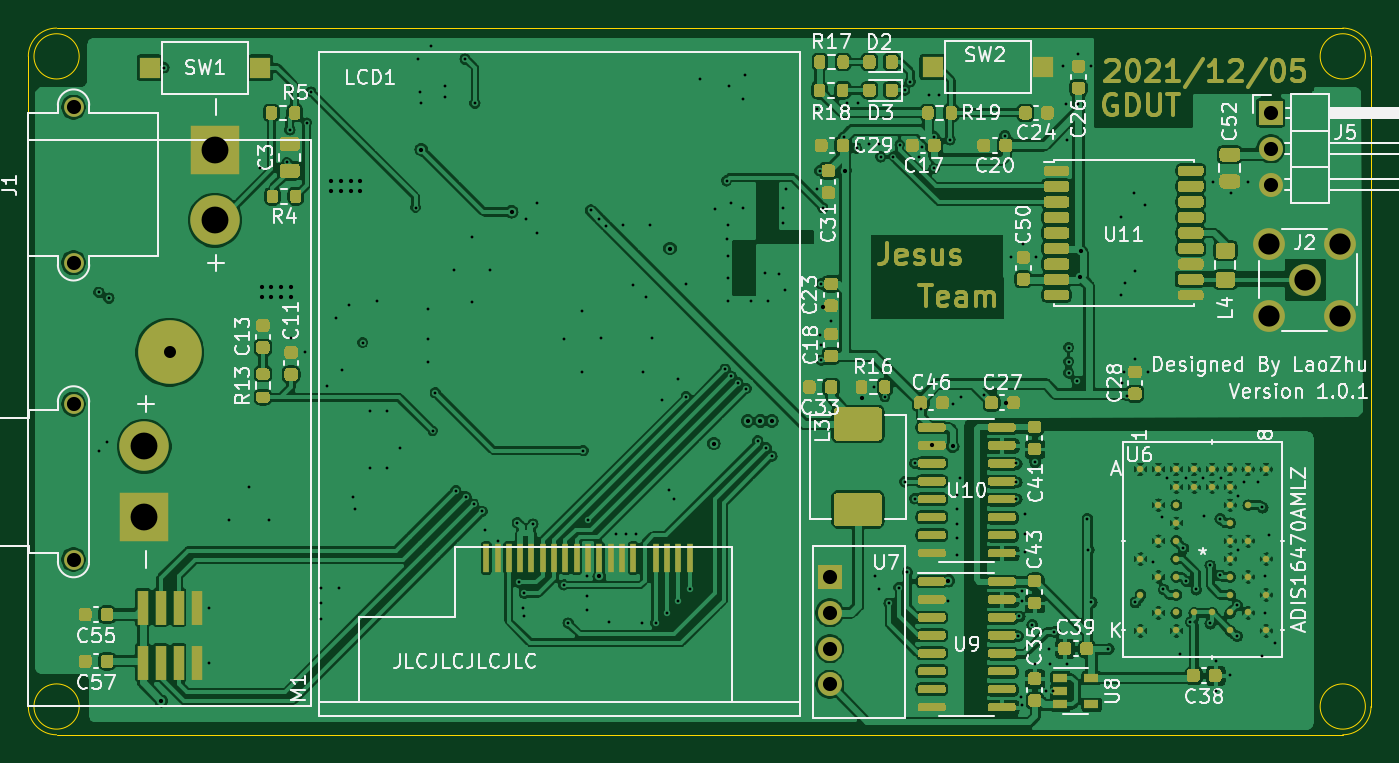
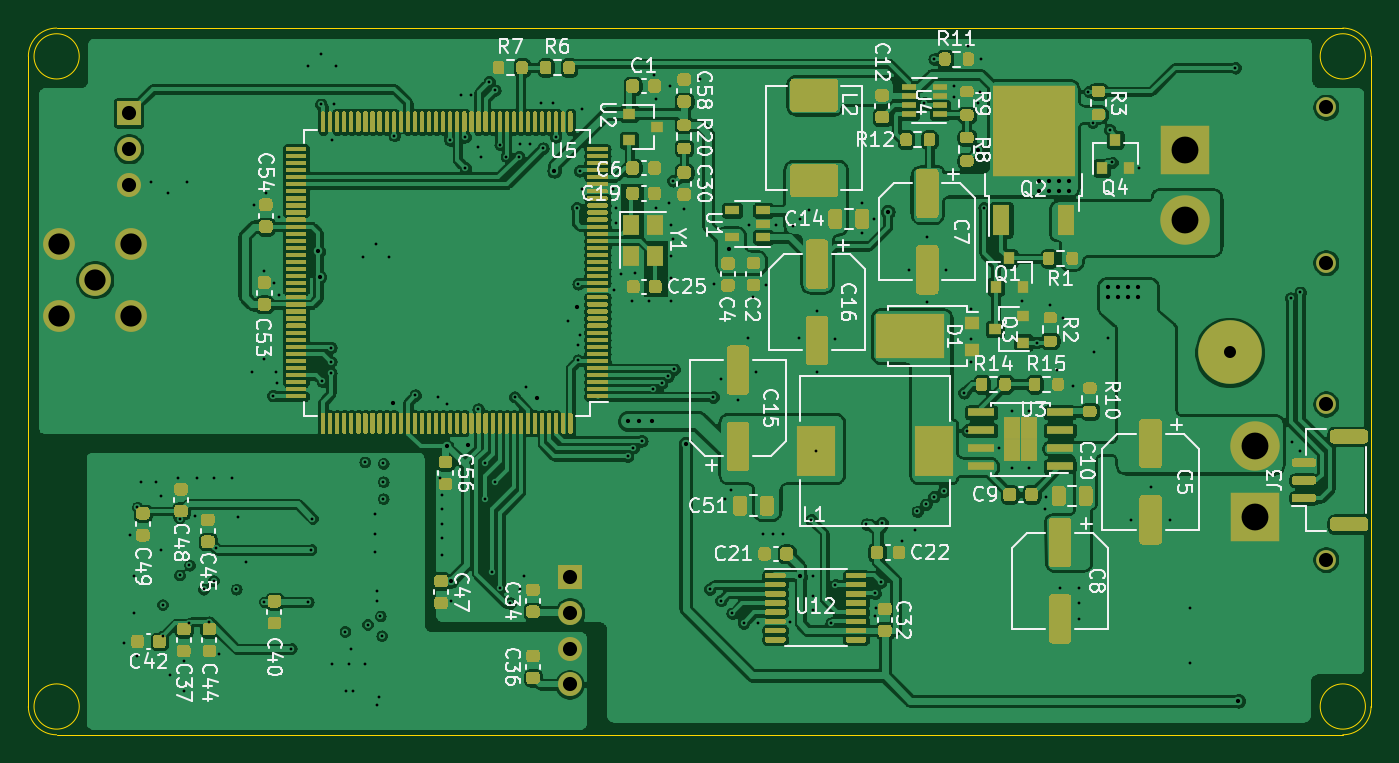
Circuit board: 13 layer files. Board 95.0 x 50.0 mm.
- bottom_copper: project-Bottom_Cu.gbr (586456 bytes)
- bottom_mask: project-Bottom_Mask.gbr (98739 bytes)
- paste: project-Bottom_Paste.gbr (98031 bytes)
- bottom_silk: project-Bottom_Silk.gbr (67035 bytes)
- outline: project-EdgeCuts.gbr (1375 bytes)
- drill: project-NPTH.drl (288 bytes)
- drill: project-PTH.drl (5002 bytes)
- top_copper: project-Top_Cu.gbr (541966 bytes)
- top_mask: project-Top_Mask.gbr (55183 bytes)
- paste: project-Top_Paste.gbr (54292 bytes)
- top_silk: project-Top_Silk.gbr (71787 bytes)
- inner_copper: project-inner1.gbr (232448 bytes)
- inner_copper: project-inner2.gbr (248428 bytes)

=== bottom_copper: project-Bottom_Cu.gbr (586456 bytes, source omitted) ===
=== bottom_mask: project-Bottom_Mask.gbr (98739 bytes, source omitted) ===
=== paste: project-Bottom_Paste.gbr (98031 bytes, source omitted) ===
=== bottom_silk: project-Bottom_Silk.gbr (67035 bytes, source omitted) ===
=== outline: project-EdgeCuts.gbr ===
%TF.GenerationSoftware,KiCad,Pcbnew,(5.1.10)-1*%
%TF.CreationDate,2021-12-05T20:13:46+08:00*%
%TF.ProjectId,project,70726f6a-6563-4742-9e6b-696361645f70,1.0.1*%
%TF.SameCoordinates,Original*%
%TF.FileFunction,Profile,NP*%
%FSLAX46Y46*%
G04 Gerber Fmt 4.6, Leading zero omitted, Abs format (unit mm)*
G04 Created by KiCad (PCBNEW (5.1.10)-1) date 2021-12-05 20:13:46*
%MOMM*%
%LPD*%
G01*
G04 APERTURE LIST*
%TA.AperFunction,Profile*%
%ADD10C,0.100000*%
%TD*%
G04 APERTURE END LIST*
D10*
X199600000Y-118000000D02*
G75*
G03*
X199600000Y-118000000I-1600000J0D01*
G01*
X199600000Y-72000000D02*
G75*
G03*
X199600000Y-72000000I-1600000J0D01*
G01*
X108600000Y-118000000D02*
G75*
G03*
X108600000Y-118000000I-1600000J0D01*
G01*
X108600000Y-72000000D02*
G75*
G03*
X108600000Y-72000000I-1600000J0D01*
G01*
X105000000Y-72000000D02*
G75*
G02*
X107000000Y-70000000I2000000J0D01*
G01*
X107000000Y-120000000D02*
G75*
G02*
X105000000Y-118000000I0J2000000D01*
G01*
X200000000Y-118000000D02*
G75*
G02*
X198000000Y-120000000I-2000000J0D01*
G01*
X198000000Y-70000000D02*
G75*
G02*
X200000000Y-72000000I0J-2000000D01*
G01*
X105000000Y-72000000D02*
X105000000Y-118000000D01*
X198000000Y-70000000D02*
X107000000Y-70000000D01*
X200000000Y-118000000D02*
X200000000Y-72000000D01*
X107000000Y-120000000D02*
X198000000Y-120000000D01*
M02*

=== drill: project-NPTH.drl ===
M48
; DRILL file {KiCad (5.1.10)-1} date 12/05/21 20:13:46
; FORMAT={-:-/ absolute / metric / decimal}
; #@! TF.CreationDate,2021-12-05T20:13:46+08:00
; #@! TF.GenerationSoftware,Kicad,Pcbnew,(5.1.10)-1
; #@! TF.FileFunction,NonPlated,1,4,NPTH
FMAT,2
METRIC
%
G90
G05
T0
M30

=== drill: project-PTH.drl ===
M48
; DRILL file {KiCad (5.1.10)-1} date 12/05/21 20:13:46
; FORMAT={-:-/ absolute / metric / decimal}
; #@! TF.CreationDate,2021-12-05T20:13:46+08:00
; #@! TF.GenerationSoftware,Kicad,Pcbnew,(5.1.10)-1
; #@! TF.FileFunction,Plated,1,4,PTH
FMAT,2
METRIC
T1C0.200
T2C0.300
T3C0.850
T4C1.000
T5C1.500
T6C1.900
%
G90
G05
T1
X110.0Y-88.7
X110.0Y-99.9
X110.6Y-99.3
X110.7Y-89.1
X114.6Y-72.8
X117.8Y-111.0
X117.8Y-114.9
X119.2Y-104.8
X120.6Y-102.5
X121.4Y-79.9
X122.0Y-104.8
X123.3Y-79.5
X123.5Y-77.2
X123.6Y-91.9
X124.6Y-92.9
X124.7Y-76.7
X125.0Y-74.5
X125.7Y-109.6
X125.7Y-110.7
X125.7Y-111.8
X126.1Y-95.3
X126.8Y-90.5
X127.0Y-109.6
X127.2Y-94.2
X127.7Y-89.6
X128.0Y-103.2
X128.1Y-104.0
X128.65Y-92.25
X129.2Y-97.1
X129.2Y-101.1
X129.7Y-89.3
X130.4Y-97.1
X130.4Y-101.1
X131.3Y-99.7
X132.4Y-82.7
X132.6Y-72.2
X132.7Y-74.5
X132.8Y-75.3
X133.3Y-89.9
X133.3Y-92.0
X133.3Y-93.6
X133.5Y-71.3
X133.6Y-98.5
X133.8Y-95.8
X134.5Y-74.1
X134.5Y-74.9
X135.1Y-87.1
X135.25Y-102.75
X135.9Y-72.2
X135.95Y-103.15
X136.4Y-84.8
X136.4Y-89.4
X136.5Y-103.7
X136.6Y-75.3
X137.1Y-104.2
X137.3Y-105.5
X137.7Y-87.1
X138.2Y-106.3
X139.6Y-105.0
X139.7Y-109.2
X140.0Y-111.0
X140.1Y-110.0
X140.1Y-111.6
X140.2Y-83.5
X140.7Y-105.1
X141.0Y-82.4
X141.0Y-84.5
X142.9Y-92.0
X142.9Y-109.4
X143.2Y-112.1
X144.2Y-90.0
X144.2Y-94.3
X144.25Y-99.9
X144.5Y-108.8
X144.5Y-110.2
X144.5Y-111.2
X144.6Y-104.8
X144.8Y-82.9
X145.4Y-83.5
X145.5Y-91.9
X145.9Y-84.0
X146.1Y-112.0
X146.6Y-105.8
X147.1Y-83.9
X147.3Y-105.8
X147.8Y-88.2
X148.0Y-105.8
X148.4Y-112.1
X148.5Y-94.3
X148.7Y-89.0
X149.0Y-83.9
X149.1Y-91.9
X149.4Y-112.1
X149.8Y-96.3
X150.2Y-111.4
X150.3Y-102.7
X150.7Y-103.3
X151.0Y-94.8
X151.0Y-110.5
X151.5Y-88.1
X151.546Y-96.1
X151.8Y-109.7
X152.5Y-73.6
X153.6Y-82.8
X154.3Y-94.146
X154.4Y-80.8
X154.4Y-84.9
X154.5Y-83.9
X154.5Y-86.1
X154.5Y-87.7
X154.5Y-89.3
X154.6Y-74.1
X154.7Y-82.4
X154.75Y-94.65
X155.2Y-95.1
X155.6Y-75.0
X155.6Y-82.7
X155.7Y-73.3
X155.8Y-95.502
X156.1Y-89.3
X156.6Y-99.2
X157.1Y-87.3
X157.2Y-99.7
X157.3Y-89.3
X157.6Y-100.3
X158.1Y-87.4
X158.4Y-82.7
X158.4Y-83.8
X158.55Y-88.55
X158.6Y-81.4
X160.8Y-75.7
X160.8Y-81.4
X161.0Y-80.1
X161.0Y-91.7
X161.1Y-88.1
X161.1Y-92.4
X161.1Y-93.5
X161.2Y-82.7
X161.8Y-90.7
X162.7Y-77.7
X162.9Y-75.3
X163.6Y-78.5
X163.7Y-75.3
X164.5Y-78.2
X164.8Y-95.4
X164.9Y-108.8
X165.2Y-78.2
X165.2Y-109.7
X165.3Y-79.1
X165.6Y-96.1
X165.9Y-110.7
X166.2Y-79.1
X166.6Y-109.6
X166.65Y-78.25
X167.0Y-74.4
X167.0Y-102.1
X167.2Y-108.5
X167.4Y-73.8
X167.7Y-100.8
X167.7Y-103.3
X168.0Y-79.1
X168.17Y-96.97
X168.2Y-78.4
X168.7Y-74.7
X169.1Y-77.7
X169.1Y-79.9
X169.4Y-74.7
X170.1Y-110.5
X170.2Y-77.9
X170.4Y-96.6
X170.7Y-103.0
X170.7Y-104.0
X170.7Y-105.1
X170.7Y-106.1
X170.7Y-107.3
X170.9Y-101.8
X171.0Y-96.1
X172.625Y-95.975
X174.1Y-77.6
X174.5Y-86.2
X174.9Y-100.8
X174.9Y-102.1
X174.9Y-103.3
X175.0Y-113.0
X175.1Y-111.6
X175.2Y-117.3
X175.3Y-109.8
X175.3Y-110.5
X175.3Y-117.9
X175.4Y-85.3
X175.5Y-104.4
X175.5Y-105.8
X175.5Y-107.1
X176.0Y-112.2
X176.2Y-100.7
X176.2Y-115.0
X176.3Y-86.2
X177.0Y-116.9
X177.2Y-113.9
X177.3Y-115.0
X177.5Y-116.9
X177.6Y-112.7
X178.2Y-72.7
X178.4Y-75.4
X178.5Y-77.9
X178.5Y-115.0
X178.6Y-92.6
X178.6Y-93.6
X178.6Y-94.4
X179.2Y-95.0
X179.3Y-71.8
X179.3Y-75.4
X179.9Y-104.7
X180.0Y-106.9
X180.2Y-72.7
X180.2Y-110.6
X181.4Y-113.9
X182.3Y-83.4
X182.3Y-88.9
X182.4Y-95.1
X182.5Y-94.3
X182.6Y-88.0
X182.7Y-96.0
X183.2Y-81.7
X183.3Y-87.2
X183.3Y-93.4
X183.3Y-110.6
X184.0Y-82.5
X184.2Y-94.3
X184.6Y-107.8
X185.2Y-104.6
X185.3Y-109.7
X185.6Y-101.8
X186.5Y-114.3
X186.7Y-106.8
X186.9Y-101.8
X186.9Y-109.1
X187.2Y-112.0
X187.6Y-109.7
X188.1Y-101.8
X188.2Y-104.5
X188.6Y-108.0
X188.6Y-112.1
X188.8Y-80.9
X189.0Y-114.8
X189.0Y-116.9
X189.3Y-104.7
X189.3Y-108.7
X189.4Y-101.8
X190.0Y-115.8
X190.1Y-81.7
X190.5Y-110.8
X190.5Y-113.0
X190.6Y-103.1
X190.6Y-106.9
X191.0Y-102.1
X191.3Y-80.9
X192.0Y-102.1
X192.3Y-103.9
X192.3Y-114.4
X192.5Y-108.8
X192.5Y-111.4
X192.8Y-105.9
X193.2Y-113.5
T2
X114.4Y-117.6
X121.5Y-88.3
X121.5Y-89.0
X122.2Y-88.3
X122.2Y-89.0
X122.9Y-88.3
X122.9Y-89.0
X123.6Y-88.3
X123.6Y-89.0
X126.4Y-80.8
X126.4Y-81.5
X127.1Y-80.8
X127.1Y-81.5
X127.8Y-80.8
X127.8Y-81.5
X128.5Y-80.8
X128.5Y-81.5
X132.8Y-78.6
X139.2Y-83.0
X145.4Y-108.8
X150.4Y-85.6
X153.5Y-99.4
X155.9Y-97.8
X156.8Y-97.8
X157.6Y-97.8
X161.2Y-89.7
X162.8Y-80.1
X164.0Y-96.2
X168.925Y-99.525
X170.1Y-109.1
X170.4Y-99.6
X174.2Y-96.5
X179.4Y-87.6
X179.5Y-85.8
T3
X115.0Y-92.95
T4
X108.2Y-75.6
X108.2Y-86.6
X108.2Y-96.6
X108.2Y-107.6
X161.7Y-108.82
X161.7Y-111.36
X161.7Y-113.9
X161.7Y-116.44
X192.9Y-76.0
X192.9Y-78.54
X192.9Y-81.08
T5
X192.76Y-85.26
X192.76Y-90.34
X195.3Y-87.8
X197.84Y-85.26
X197.84Y-90.34
T6
X113.2Y-99.6
X113.2Y-104.6
X118.2Y-78.6
X118.2Y-83.6
T0
M30

=== top_copper: project-Top_Cu.gbr (541966 bytes, source omitted) ===
=== top_mask: project-Top_Mask.gbr (55183 bytes, source omitted) ===
=== paste: project-Top_Paste.gbr (54292 bytes, source omitted) ===
=== top_silk: project-Top_Silk.gbr (71787 bytes, source omitted) ===
=== inner_copper: project-inner1.gbr (232448 bytes, source omitted) ===
=== inner_copper: project-inner2.gbr (248428 bytes, source omitted) ===
